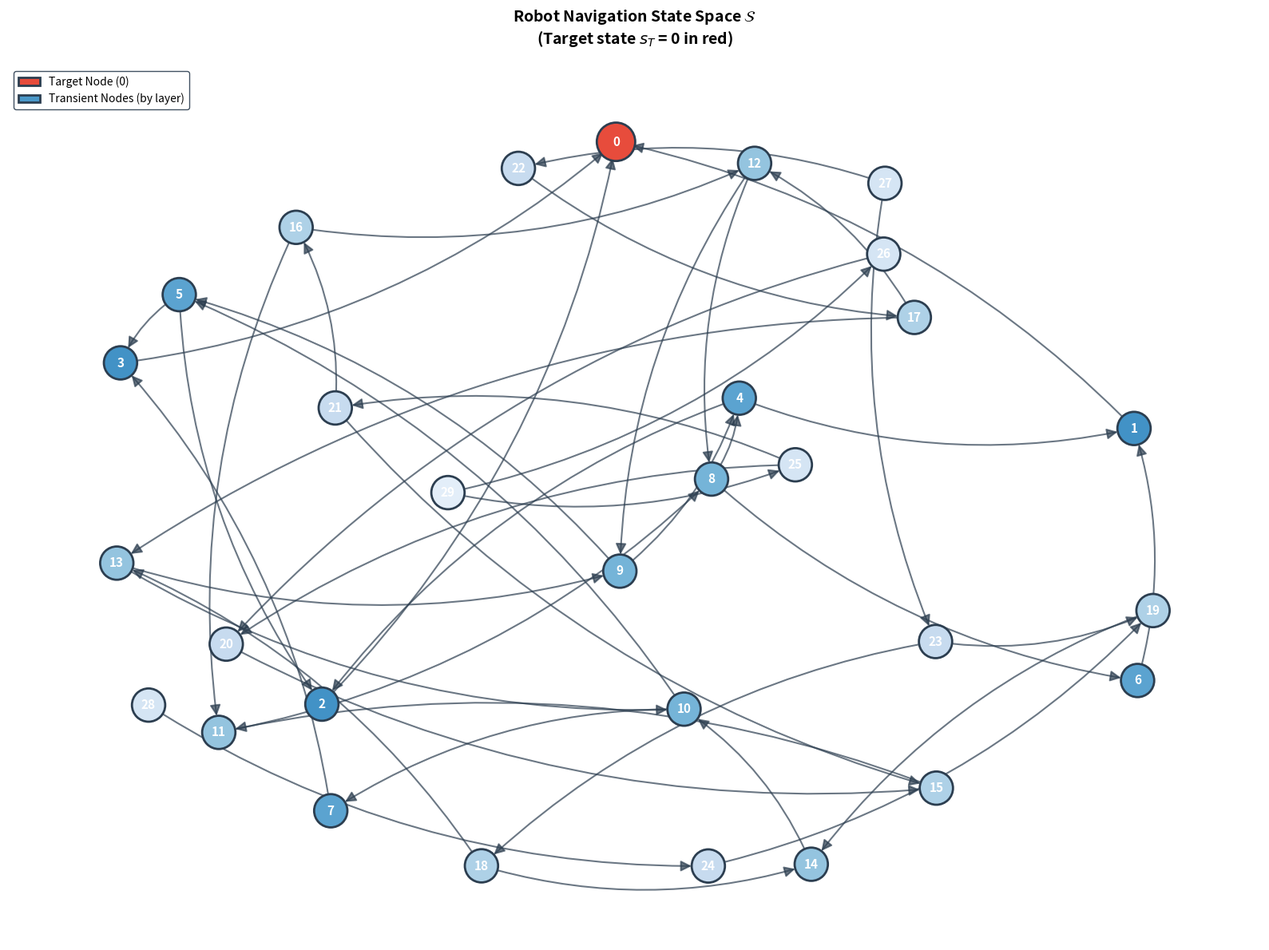

The script that saved this image: (Note: this script raises an exception after producing the figure.)
"""
Invariant Subset Finder for Directed Networks

Given a directed network and a target (absorbing) node, this module finds the
invariant subset after removing an edge - i.e., the set of nodes that cannot
reach the target node through any path after the edge removal.
"""

from collections import deque
from typing import Dict, List, Set, Tuple, Optional
import matplotlib
matplotlib.use('Agg')  # Non-interactive backend for saving plots
import matplotlib.pyplot as plt
import matplotlib.patches as mpatches
import networkx as nx
import numpy as np


def build_reverse_graph(graph: Dict[int, List[int]]) -> Dict[int, List[int]]:
    """
    Build a reverse graph where edges point from children to parents.
    
    Args:
        graph: Adjacency list {node: [child1, child2, ...]}
    
    Returns:
        Reverse adjacency list {node: [parent1, parent2, ...]}
    """
    reverse = {}
    
    # Initialize all nodes
    for node in graph:
        if node not in reverse:
            reverse[node] = []
        for child in graph[node]:
            if child not in reverse:
                reverse[child] = []
    
    # Add reverse edges
    for node, children in graph.items():
        for child in children:
            reverse[child].append(node)
    
    return reverse


def find_nodes_reaching_target(
    graph: Dict[int, List[int]], 
    target: int
) -> Set[int]:
    """
    Find all nodes that can reach the target node using BFS on reverse graph.
    
    Args:
        graph: Adjacency list {node: [child1, child2, ...]}
        target: The target/absorbing node
    
    Returns:
        Set of nodes that can reach the target
    """
    reverse_graph = build_reverse_graph(graph)
    
    # BFS from target on reverse graph finds all nodes that can reach target
    reachable = set()
    queue = deque([target])
    reachable.add(target)
    
    while queue:
        node = queue.popleft()
        for parent in reverse_graph.get(node, []):
            if parent not in reachable:
                reachable.add(parent)
                queue.append(parent)
    
    return reachable


def get_all_nodes(graph: Dict[int, List[int]]) -> Set[int]:
    """Get all nodes in the graph."""
    nodes = set(graph.keys())
    for children in graph.values():
        nodes.update(children)
    return nodes


def find_invariant_subset(
    graph: Dict[int, List[int]], 
    target: int, 
    edge_to_remove: Tuple[int, int]
) -> Set[int]:
    """
    Find the invariant subset after removing an edge.
    
    The invariant subset contains all nodes that cannot reach the target node
    through any path after the specified edge is removed.
    
    Args:
        graph: Adjacency list {node: [child1, child2, ...]}
               e.g., {0: [1, 4, 5], 1: [5, 3], ...}
        target: The target/absorbing node
        edge_to_remove: Tuple (source, destination) representing the edge to remove
    
    Returns:
        Set of nodes that cannot reach the target after edge removal
    
    Example:
        >>> graph = {0: [1, 2], 1: [2], 2: [3], 3: []}
        >>> target = 3
        >>> edge = (2, 3)
        >>> find_invariant_subset(graph, target, edge)
        {0, 1, 2}  # These nodes can no longer reach node 3
    """
    source, dest = edge_to_remove
    
    # Create a copy of the graph with the edge removed
    modified_graph = {}
    for node, children in graph.items():
        if node == source:
            # Remove the edge (source -> dest)
            modified_graph[node] = [c for c in children if c != dest]
        else:
            modified_graph[node] = children.copy()
    
    # Ensure all nodes from original graph are present
    all_nodes = get_all_nodes(graph)
    for node in all_nodes:
        if node not in modified_graph:
            modified_graph[node] = []
    
    # Find nodes that can still reach the target
    reachable = find_nodes_reaching_target(modified_graph, target)
    
    # Invariant subset = all nodes that cannot reach target
    invariant_subset = all_nodes - reachable
    
    return invariant_subset


def find_all_invariant_subsets(
    graph: Dict[int, List[int]], 
    target: int
) -> Dict[Tuple[int, int], Set[int]]:
    """
    Find invariant subsets for removing each edge in the graph.
    
    Args:
        graph: Adjacency list {node: [child1, child2, ...]}
        target: The target/absorbing node
    
    Returns:
        Dictionary mapping each edge to its resulting invariant subset
    """
    results = {}
    
    for source, children in graph.items():
        for dest in children:
            edge = (source, dest)
            invariant = find_invariant_subset(graph, target, edge)
            results[edge] = invariant
    
    return results


def compute_reachability_layers(
    graph: Dict[int, List[int]], 
    target: int
) -> Dict[int, int]:
    """
    Compute the minimum distance (number of hops) from each node to the target.
    
    Uses BFS on the reverse graph starting from the target.
    
    Args:
        graph: Adjacency list {node: [child1, child2, ...]}
        target: The target/absorbing node
    
    Returns:
        Dictionary mapping each node to its layer (distance to target).
        Nodes that cannot reach target will have layer = -1.
    """
    reverse_graph = build_reverse_graph(graph)
    all_nodes = get_all_nodes(graph)
    
    # BFS from target on reverse graph
    layers = {node: -1 for node in all_nodes}
    layers[target] = 0
    
    queue = deque([target])
    
    while queue:
        node = queue.popleft()
        current_layer = layers[node]
        for parent in reverse_graph.get(node, []):
            if layers[parent] == -1:  # Not yet visited
                layers[parent] = current_layer + 1
                queue.append(parent)
    
    return layers


def visualize_network(
    graph: Dict[int, List[int]], 
    target: int,
    title: str = "Directed Network with Target Node",
    figsize: Tuple[int, int] = (14, 10),
    save_path: Optional[str] = None,
    highlight_edges: Optional[List[Tuple[int, int]]] = None,
    invariant_subset: Optional[Set[int]] = None
) -> None:
    """
    Visualize the directed network with the target node highlighted.
    
    Nodes are colored by their reachability layer (distance to target).
    The target node is shown in red.
    
    Args:
        graph: Adjacency list {node: [child1, child2, ...]}
        target: The target/absorbing node
        title: Title for the plot
        figsize: Figure size (width, height)
        save_path: If provided, save the figure to this path
        highlight_edges: Optional list of edges to highlight (e.g., removed edges)
        invariant_subset: Optional set of nodes to mark as invariant (cannot reach target)
    """
    # Create networkx DiGraph
    G = nx.DiGraph()
    
    # Add all nodes
    all_nodes = get_all_nodes(graph)
    G.add_nodes_from(all_nodes)
    
    # Add edges
    for node, children in graph.items():
        for child in children:
            G.add_edge(node, child)
    
    # Compute reachability layers
    layers = compute_reachability_layers(graph, target)
    max_layer = max(l for l in layers.values() if l >= 0)
    
    # Create figure
    fig, ax = plt.subplots(figsize=figsize, facecolor='white')
    
    # Use spring layout with seed for reproducibility
    # Adjust k parameter for spacing
    pos = nx.spring_layout(G, k=2.5, iterations=100, seed=42)
    
    # Color scheme - using a nice blue gradient for layers
    # Target node is red, unreachable nodes are gray
    cmap = plt.cm.Blues_r
    
    node_colors = []
    node_sizes = []
    
    for node in G.nodes():
        if node == target:
            node_colors.append('#E74C3C')  # Red for target
            node_sizes.append(1200)
        elif invariant_subset and node in invariant_subset:
            node_colors.append('#95A5A6')  # Gray for invariant/unreachable
            node_sizes.append(900)
        elif layers[node] == -1:
            node_colors.append('#95A5A6')  # Gray for unreachable
            node_sizes.append(900)
        else:
            # Blue gradient based on layer
            intensity = 0.3 + 0.6 * (layers[node] / max(max_layer, 1))
            node_colors.append(cmap(intensity))
            node_sizes.append(900)
    
    # Draw edges with curved arrows
    edge_colors = []
    edge_widths = []
    
    for edge in G.edges():
        if highlight_edges and edge in highlight_edges:
            edge_colors.append('#E74C3C')  # Red for highlighted edges
            edge_widths.append(2.5)
        else:
            edge_colors.append('#2C3E50')  # Dark blue-gray
            edge_widths.append(1.5)
    
    # Draw edges
    nx.draw_networkx_edges(
        G, pos, ax=ax,
        edge_color=edge_colors,
        width=edge_widths,
        arrows=True,
        arrowsize=20,
        arrowstyle='-|>',
        connectionstyle='arc3,rad=0.15',
        alpha=0.7,
        min_source_margin=15,
        min_target_margin=15
    )
    
    # Draw nodes
    nx.draw_networkx_nodes(
        G, pos, ax=ax,
        node_color=node_colors,
        node_size=node_sizes,
        edgecolors='#2C3E50',
        linewidths=2
    )
    
    # Draw labels
    nx.draw_networkx_labels(
        G, pos, ax=ax,
        font_size=11,
        font_weight='bold',
        font_color='white'
    )
    
    # Create legend
    legend_elements = [
        mpatches.Patch(facecolor='#E74C3C', edgecolor='#2C3E50', 
                       linewidth=2, label=f'Target Node ({target})'),
        mpatches.Patch(facecolor=cmap(0.4), edgecolor='#2C3E50', 
                       linewidth=2, label='Transient Nodes (by layer)'),
    ]
    
    if invariant_subset:
        legend_elements.append(
            mpatches.Patch(facecolor='#95A5A6', edgecolor='#2C3E50', 
                          linewidth=2, label='Invariant Subset')
        )
    
    ax.legend(handles=legend_elements, loc='upper left', fontsize=10,
              framealpha=0.9, edgecolor='#2C3E50')
    
    ax.set_title(title, fontsize=14, fontweight='bold', pad=20)
    ax.axis('off')
    
    plt.tight_layout()
    
    if save_path:
        plt.savefig(save_path, dpi=150, bbox_inches='tight', 
                    facecolor='white', edgecolor='none')
        print(f"Figure saved to: {save_path}")
    
    plt.close(fig)


def visualize_network_hierarchical(
    graph: Dict[int, List[int]], 
    target: int,
    title: str = "Directed Network - Hierarchical Layout",
    figsize: Tuple[int, int] = (16, 12),
    save_path: Optional[str] = None,
    highlight_edges: Optional[List[Tuple[int, int]]] = None,
    invariant_subset: Optional[Set[int]] = None
) -> None:
    """
    Visualize the network with a hierarchical layout based on reachability layers.
    
    Nodes are arranged vertically by their distance to the target,
    with the target at the bottom.
    """
    # Create networkx DiGraph
    G = nx.DiGraph()
    all_nodes = get_all_nodes(graph)
    G.add_nodes_from(all_nodes)
    
    for node, children in graph.items():
        for child in children:
            G.add_edge(node, child)
    
    # Compute reachability layers
    layers = compute_reachability_layers(graph, target)
    max_layer = max(l for l in layers.values() if l >= 0)
    
    # Group nodes by layer
    nodes_by_layer = {}
    unreachable = []
    for node, layer in layers.items():
        if layer == -1:
            unreachable.append(node)
        else:
            if layer not in nodes_by_layer:
                nodes_by_layer[layer] = []
            nodes_by_layer[layer].append(node)
    
    # Create hierarchical positions
    pos = {}
    
    for layer, nodes in nodes_by_layer.items():
        nodes = sorted(nodes)
        n = len(nodes)
        # y position based on layer (target at bottom)
        y = -layer * 1.5
        # x positions spread evenly
        for i, node in enumerate(nodes):
            x = (i - (n - 1) / 2) * 1.8
            pos[node] = (x, y)
    
    # Place unreachable nodes at the top
    if unreachable:
        unreachable = sorted(unreachable)
        n = len(unreachable)
        y = -(max_layer + 2) * 1.5
        for i, node in enumerate(unreachable):
            x = (i - (n - 1) / 2) * 1.8
            pos[node] = (x, y)
    
    # Create figure
    fig, ax = plt.subplots(figsize=figsize, facecolor='white')
    
    # Color scheme
    cmap = plt.cm.Blues_r
    
    node_colors = []
    node_sizes = []
    
    for node in G.nodes():
        if node == target:
            node_colors.append('#E74C3C')  # Red for target
            node_sizes.append(1400)
        elif invariant_subset and node in invariant_subset:
            node_colors.append('#95A5A6')  # Gray
            node_sizes.append(1000)
        elif layers[node] == -1:
            node_colors.append('#95A5A6')  # Gray for unreachable
            node_sizes.append(1000)
        else:
            intensity = 0.3 + 0.5 * (layers[node] / max(max_layer, 1))
            node_colors.append(cmap(intensity))
            node_sizes.append(1000)
    
    # Edge styling
    edge_colors = []
    edge_widths = []
    
    for edge in G.edges():
        if highlight_edges and edge in highlight_edges:
            edge_colors.append('#E74C3C')
            edge_widths.append(2.5)
        else:
            edge_colors.append('#34495E')
            edge_widths.append(1.5)
    
    # Draw edges
    nx.draw_networkx_edges(
        G, pos, ax=ax,
        edge_color=edge_colors,
        width=edge_widths,
        arrows=True,
        arrowsize=18,
        arrowstyle='-|>',
        connectionstyle='arc3,rad=0.1',
        alpha=0.7,
        min_source_margin=18,
        min_target_margin=18
    )
    
    # Draw nodes
    nx.draw_networkx_nodes(
        G, pos, ax=ax,
        node_color=node_colors,
        node_size=node_sizes,
        edgecolors='#2C3E50',
        linewidths=2.5
    )
    
    # Draw labels
    nx.draw_networkx_labels(
        G, pos, ax=ax,
        font_size=12,
        font_weight='bold',
        font_color='white'
    )
    
    # Add layer annotations on the right side
    for layer in range(max_layer + 1):
        if layer in nodes_by_layer:
            y = -layer * 1.5
            max_x = max(pos[n][0] for n in nodes_by_layer[layer])
            ax.annotate(f'Layer {layer}', xy=(max_x + 1.5, y),
                       fontsize=10, color='#7F8C8D',
                       verticalalignment='center')
    
    # Legend
    legend_elements = [
        mpatches.Patch(facecolor='#E74C3C', edgecolor='#2C3E50', 
                       linewidth=2, label=f'Target/Absorbing Node (s_T = {target})'),
        mpatches.Patch(facecolor=cmap(0.5), edgecolor='#2C3E50', 
                       linewidth=2, label='Transient States'),
    ]
    
    if invariant_subset:
        legend_elements.append(
            mpatches.Patch(facecolor='#95A5A6', edgecolor='#2C3E50', 
                          linewidth=2, label='Invariant Subset (cannot reach target)')
        )
    
    ax.legend(handles=legend_elements, loc='upper left', fontsize=11,
              framealpha=0.95, edgecolor='#2C3E50')
    
    ax.set_title(title, fontsize=15, fontweight='bold', pad=20)
    ax.axis('off')
    
    plt.tight_layout()
    
    if save_path:
        plt.savefig(save_path, dpi=150, bbox_inches='tight',
                    facecolor='white', edgecolor='none')
        print(f"Figure saved to: {save_path}")
    
    plt.close(fig)


# Example usage and demonstration
if __name__ == "__main__":
    # Example network
    # 0 -> 1, 4, 5
    # 1 -> 5, 3
    # 2 -> 3
    # 3 -> 4 (target)
    # 4 -> (no outgoing)
    # 5 -> 4
    
    # ==========================================================================
    # 6-DOF Ultrasound Probe State Space (30 nodes, ~10 layers)
    # ==========================================================================
    # This network represents a simplified state space for ultrasound probe control
    # following the action space from Li et al.'s formulation:
    #   - Translations: ±5mm along local x and y axes
    #   - Rotations: ±5° about local x, y, z axes
    #
    # States are connected if they differ by exactly ONE action step.
    # Node 15 is the target state (sacrum position).
    #
    # The network has ~10 layers representing different distances to target.
    # ==========================================================================
    
    example_graph = {
        # Layer 0: TARGET
        15: [],                     # ★ TARGET NODE (absorbing state) ★
        
        # Layer 1: Direct connections to target (3 nodes)
        14: [15],                   # main approach
        20: [15],                   # secondary approach
        25: [15],                   # tertiary approach
        
        # Layer 2: Two steps from target (3 nodes)
        13: [14, 20],               # hub connecting to two L1 nodes
        19: [20, 25],               # hub
        24: [25],                   # single path
        
        # Layer 3: Three steps (4 nodes)
        8: [13, 14],                # branch point
        12: [13, 19],               # central
        18: [19, 24],               # right side
        23: [24],                   # edge path
        
        # Layer 4: Four steps (3 nodes)
        7: [8, 12],                 # hub
        11: [12, 18],               # connector
        17: [18, 23],               # right path
        
        # Layer 5: Five steps (3 nodes)
        2: [7, 8],                  # left branch
        6: [7, 11],                 # center-left
        10: [11, 17],               # center-right
        
        # Layer 6: Six steps (3 nodes)
        1: [2, 6],                  # hub
        5: [6, 10],                 # connector
        16: [17],                   # right edge (single path)
        
        # Layer 7: Seven steps (3 nodes)
        0: [1, 2],                  # far left
        4: [5, 6],                  # center
        9: [10, 16],                # right side
        
        # Layer 8: Eight steps (3 nodes)
        3: [4, 5],                  # connector
        22: [9, 16],                # right branch
        29: [23, 24],               # bottom path (connects back to L2-L3)
        
        # Layer 9: Nine steps (3 nodes)
        21: [22, 9],                # deep right
        27: [22, 29],               # connector
        28: [29],                   # edge
        
        # Layer 10: Ten steps - furthest from target (2 nodes)
        26: [21, 27],               # far corner
        99: [28, 27],               # placeholder - will use node numbers properly
    }
    
    # ==========================================================================
    # Balanced Robot Navigation Network (30 nodes, ~8 layers)
    # ==========================================================================
    # Design principles:
    #   - Layer 1-3: HIGH connectivity (cutting edges near target won't isolate branches)
    #   - Layer 4-7: MEDIUM bottlenecks (cutting creates 4-5 node invariant subsets)
    #   - Realistic: agent learned some redundant paths near goal, but specific paths far away
    # ==========================================================================
    
    example_graph = {
        # ★ TARGET: Node 0
        0: [],
        
        # === Layer 1: THREE approaches to target (robust near goal) ===
        1: [0],                     # left approach
        2: [0],                     # center approach
        3: [0],                     # right approach
        
        # === Layer 2: Cross-connected (robust) ===
        4: [1, 2],                  # left-center bridge
        5: [2, 3],                  # center-right bridge
        6: [1],                     # left branch
        7: [3],                     # right branch
        
        # === Layer 3: Still some redundancy ===
        8: [4, 6],                  # left hub
        9: [4, 5],                  # center hub
        10: [5, 7],                 # right hub
        
        # === Layer 4: ★ BOTTLENECKS START HERE ★ ===
        11: [8],                    # left-only path
        12: [8, 9],                 # left-center connector
        13: [9, 10],                # center-right connector
        14: [10],                   # right-only path
        
        # === Layer 5: ★ CRITICAL BOTTLENECKS ★ ===
        15: [11],                   # ★ depends only on 11!
        16: [11, 12],               # left side
        17: [12, 13],               # center
        18: [13, 14],               # right side
        19: [14],                   # ★ depends only on 14!
        
        # === Layer 6: Isolated branches form ===
        20: [15],                   # ★ chain: depends on 15 only!
        21: [15, 16],               # left
        22: [17],                   # center (single!)
        23: [18, 19],               # right
        24: [19],                   # ★ chain: depends on 19 only!
        
        # === Layer 7: Deep exploration ===
        25: [20, 21],               # left deep
        26: [20],                   # ★ depends on 20 only!
        27: [22, 23],               # right deep
        28: [24],                   # ★ depends on 24 only!
        
        # === Layer 8: Furthest ===
        29: [26, 25],               # far left (depends on chain)
    }
    
    target_node = 0
    
    print("=" * 60)
    print("Invariant Subset Finder - Example")
    print("=" * 60)
    print(f"\nGraph: {example_graph}")
    print(f"Target/Absorbing Node: {target_node}")
    
    # First, show which nodes can reach target in original graph
    original_reachable = find_nodes_reaching_target(example_graph, target_node)
    all_nodes = get_all_nodes(example_graph)
    original_invariant = all_nodes - original_reachable
    
    print(f"\nOriginal graph analysis:")
    print(f"  Nodes that can reach target {target_node}: {original_reachable}")
    print(f"  Nodes that cannot reach target: {original_invariant}")
    
    # Compute and display reachability layers
    layers = compute_reachability_layers(example_graph, target_node)
    print(f"\nReachability layers (distance to target):")
    for layer_num in sorted(set(layers.values())):
        nodes_in_layer = [n for n, l in layers.items() if l == layer_num]
        if layer_num == -1:
            print(f"  Unreachable: {sorted(nodes_in_layer)}")
        else:
            print(f"  Layer {layer_num}: {sorted(nodes_in_layer)}")
    
    # Test removing a specific edge - removing (1, 0) cuts off left approach
    test_edge = (1, 0)
    invariant = find_invariant_subset(example_graph, target_node, test_edge)
    print(f"\nAfter removing edge {test_edge}:")
    print(f"  Invariant subset (cannot reach target): {invariant}")
    
    # Show all edge removals
    print("\n" + "-" * 60)
    print("Invariant subsets for all possible edge removals:")
    print("-" * 60)
    
    all_results = find_all_invariant_subsets(example_graph, target_node)
    for edge, inv_subset in sorted(all_results.items()):
        if inv_subset:
            print(f"  Remove edge {edge} -> Invariant subset: {inv_subset}")
        else:
            print(f"  Remove edge {edge} -> No invariant subset (all nodes can reach target)")
    
    # Visualize the network
    print("\n" + "=" * 60)
    print("Generating Network Visualizations...")
    print("=" * 60)
    
    # Visualization 1: Spring layout - organic robot navigation view
    visualize_network(
        example_graph, 
        target_node,
        title="Robot Navigation State Space $\\mathcal{S}$\n(Target state $s_T$ = 0 in red)",
        figsize=(16, 12),
        save_path="/Users/zhongzhiyi/Downloads/inx/network_spring.png"
    )
    
    # Visualization 2: Hierarchical layout by reachability layer
    visualize_network_hierarchical(
        example_graph, 
        target_node,
        title="Robot Navigation State Space $\\mathcal{S}$ - Hierarchical View\n(Nodes arranged by distance to target $s_T$ = 0)",
        figsize=(18, 14),
        save_path="/Users/zhongzhiyi/Downloads/inx/network_hierarchical.png"
    )
    
    # Visualization 3: Show invariant subset after removing an edge
    # Removing edge (1, 0) disconnects left approach corridor
    test_edge = (1, 0)
    inv_subset = find_invariant_subset(example_graph, target_node, test_edge)
    visualize_network_hierarchical(
        example_graph,
        target_node,
        title=f"Invariant Subset after Removing Edge {test_edge}\n(Gray nodes cannot reach target $s_T$ = 0)",
        figsize=(18, 14),
        save_path="/Users/zhongzhiyi/Downloads/inx/network_invariant.png",
        highlight_edges=[test_edge],
        invariant_subset=inv_subset
    )
